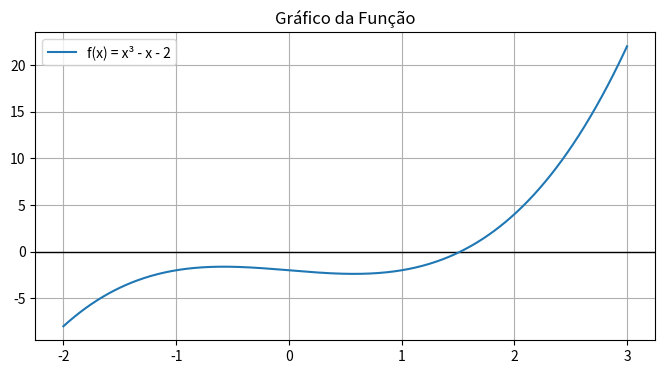

Source code (Python):
import numpy as np
import matplotlib.pyplot as plt

f = lambda x: x**3 - x - 2

x = np.linspace(-2, 3, 400)
y = f(x)

plt.figure(figsize=(8,4))
plt.axhline(0, color='black', linewidth=1)
plt.plot(x, y, label='f(x) = x³ - x - 2')
plt.grid(True)
plt.legend()
plt.title('Gráfico da Função')
plt.show()

def bissecao(f, a, b, tol=1e-6, max_iter=100):
    print("| k | a | b | pm | b - a | f(pm) |")
    print("|---|---|---|----|--------|--------|")

    if f(a) * f(b) >= 0:
        raise ValueError("O método da bisseção requer f(a)*f(b) < 0.")

    for k in range(1, max_iter + 1):
        pm = (a + b) / 2
        intervalo = b - a
        fpm = f(pm)

        print(f"| {k} | {a:.6f} | {b:.6f} | {pm:.6f} | {intervalo:.6f} | {fpm:.6e} |")

        if intervalo/2 < tol:
            return pm, k

        if f(a) * fpm < 0:
            b = pm
        else:
            a = pm

    return pm, max_iter

raiz, iteracoes = bissecao(f, 1, 2)
print("\nRaiz aproximada:", raiz)
print("Iterações:", iteracoes)
